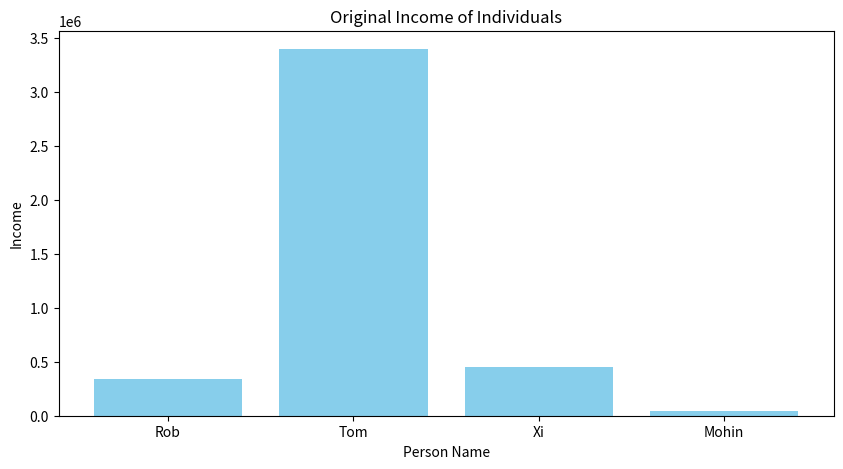
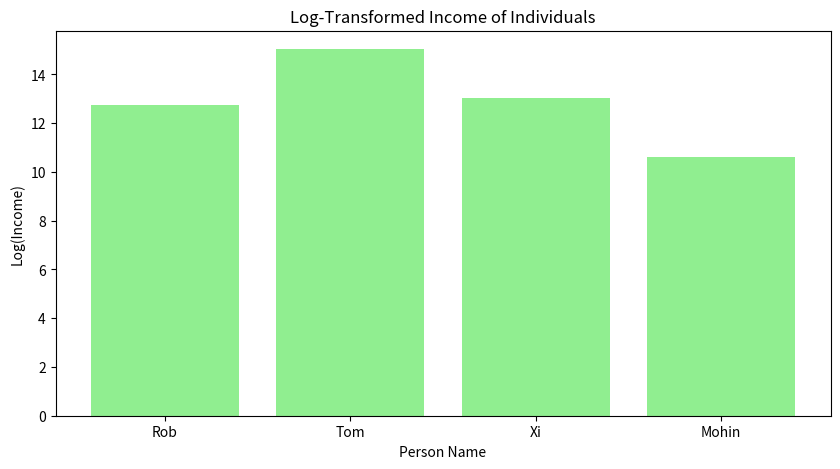

Reproduce these figures in Python, in order.
import pandas as pd
import numpy as np
import matplotlib.pyplot as plt

# Data setup
data = {
    'person name': ['Rob', 'Tom', 'Xi', 'Mohin'],
    'credit score': [234, 234, 233, 455],
    'income': [344444, 3400040, 450653, 40593],
    'age': [23, 45, 32, 56],
    'loan approved?': ['Y', 'N', 'Y', 'N']
}
df = pd.DataFrame(data)

# Apply log transformation to income
df['log_income'] = np.log(df['income'])

# ----- Bar chart: Original Income -----
plt.figure(figsize=(10, 5))
plt.bar(df['person name'], df['income'], color='skyblue')
plt.title('Original Income of Individuals')
plt.xlabel('Person Name')
plt.ylabel('Income')
plt.show()

# ----- Bar chart: Log-Transformed Income -----
plt.figure(figsize=(10, 5))
plt.bar(df['person name'], df['log_income'], color='lightgreen')
plt.title('Log-Transformed Income of Individuals')
plt.xlabel('Person Name')
plt.ylabel('Log(Income)')
plt.show()
